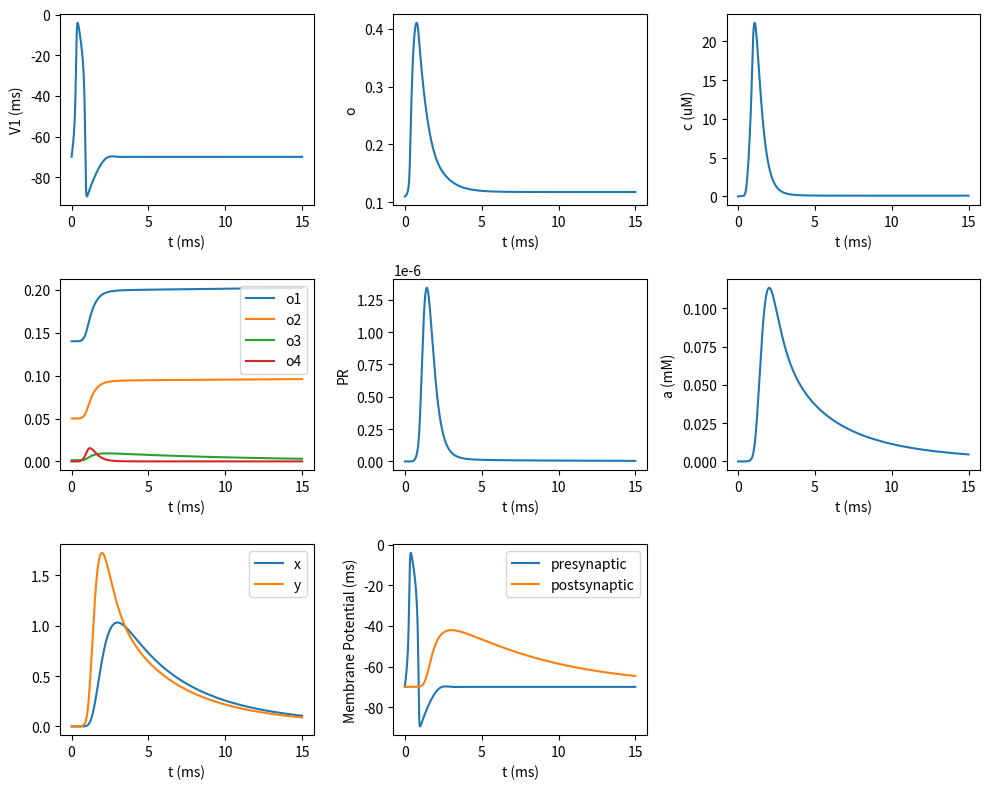

The script that saved this image:
#   -------------------------------------------------------------------
# 
#    Code for an integrated synapse model that connects the presynaptic
#    voltage to the postsynaptic voltage via calcium and neurotransmitter
#    release.
# 
#    For Chapter 8, Section 8.1.7 of
#    Keener and Sneyd, Mathematical Physiology, 3rd Edition, Springer.
#  
# [redacted]
#  
#   ------------------------------------------------------------------- 

import numpy as np
import matplotlib.pyplot as plt
from scipy.integrate import odeint

# Function to represent the system of ODEs. There are 12 variables
def rhs(sol, t):
    v1, w, o, c, o1, o2, o3, o4, x, y, a, v2 = sol
    R = o1 * o2 * o3 * o4

    k1 = k10 * np.exp(z1 * v1 * FbyRT)
    fac = 2 * v1 * FbyRT
    g = 1 + fac / 2 + fac**2 / 12 - fac**4 / 720 if abs(fac) < 1e-6 else fac / (1 - np.exp(-fac))
    jj = PCa * 2 * F * g * (c - ce * np.exp(-fac))
    ICa = jj * s0 * (o**n)

    tau1 = 1 / (kp1 * c + km1)
    tau2 = 1 / (kp2 * c + km2)
    tau3 = 1 / (kp3 * c + km3)
    tau4 = 1 / (kp4 * c + km4)

    alpha = bigB * np.exp(bigA * v2)
    beta = smallb * np.exp(smalla * v2)

    v1p = 100 * (0.0001 * (v1 - Vr) * (70 - (v1 - Vr)) * ((v1 - Vr) - 7) - w) + Istim / np.cosh(5 * (t % Tperiod) - 1)
    wp = 0.25 * (v1 - Vr - 5 * w)
    op = k1 * (1 - o) - k20 * o
    cp = -ICa * factor - kout * c
    o1p = kp1 * c - o1 / tau1
    o2p = kp2 * c - o2 / tau2
    o3p = kp3 * c - o3 / tau3
    o4p = kp4 * c - o4 / tau4
    xp = -alpha * x + beta * y
    yp = alpha * x + k1m * a * (bigN - x - y) - (beta + k2m) * y
    ap = rho * o1 * o2 * o3 * o4 - ke * a - k1m * a * (bigN - x - y) + k2m * y
    v2p = (1 / Cm) * (-gr * (v2 - Vr) - gs0 * x * (v2 - Vs))

    return [v1p, wp, op, cp, o1p, o2p, o3p, o4p, xp, yp, ap, v2p]

tmax = 15  # this is the length of the simulation
# FHN parameters
Vr=-70             # resting potential 
Tperiod =tmax      # period of stimulus
Istim=100          # stimulus amplitude

# Llinas parameters
k10=2
k20=1
z1=1
n=5

ce=4e4             # units micro molar = 40 mM
PCa=2.0e-2         # mu m ms^{-1}
s0=20

# Voltage-type parameters
F=96490            # Faraday's constant
R=8.315            # Gas constant
Tp=300             # Temperature in degrees Kelvin
FbyRT = F/(R*Tp*1000) # units of mV^(-1)

# Calcium parameters. Radius in microns. Factor converts current to calcium flux.
factor=(3/20)*(1/(2*F))
kout = 3           # calcium withdrawal rate

# Calcium-stimulated secretion parameters for o_j dynamics
kp1=3.75e-3
km1=4e-4     
kp2=2.5e-3 
km2=1e-3   
kp3=5e-4
km3=0.1
kp4=7.5e-3
km4=10
rho = 3e6

# Magleby parameters
bigA=0.008
bigB=1.43
bigN=10            #dimensionless
smalla=0.00315 
smallb=1
k1m=1000           # ms^(-1) 
k2m=500            # mM ms^(-1)
ke=10              # rate of ACh degradation

# Postsynaptic voltage parameters
Vs=-15 
gr=10
gs0 = 10
Cm=1



# Initial conditions
init = [-70, 0, 0.11, 1.4e-6, 0.14, 0.05, 0.0015, 0, 0, 0, 0, -70]

# Time points
t = np.arange(0, 15, 0.01)

# Solve ODEs
sol = odeint(rhs, init, t)

# Plot results
plt.figure(figsize=(10, 8))
plt.subplot(3, 3, 1)
plt.plot(t, sol[:, 0])
plt.xlabel('t (ms)')
plt.ylabel('V1 (ms)')

plt.subplot(3, 3, 2)
plt.plot(t, sol[:, 2])
plt.ylabel('o')
plt.xlabel('t (ms)')

plt.subplot(3, 3, 3)
plt.plot(t, sol[:, 3])
plt.ylabel('c (uM)')
plt.xlabel('t (ms)')

plt.subplot(3, 3, 4)
plt.plot(t, sol[:, 4], label='o1')
plt.plot(t, sol[:, 5], label='o2')
plt.plot(t, sol[:, 6], label='o3')
plt.plot(t, sol[:, 7], label='o4')
plt.legend()
plt.xlabel('t (ms)')

plt.subplot(3, 3, 5)
plt.plot(t, sol[:, 4] * sol[:, 5] * sol[:, 6] * sol[:, 7])
plt.ylabel('PR')
plt.xlabel('t (ms)')

plt.subplot(3, 3, 6)
plt.plot(t, sol[:, 10])
plt.xlabel('t (ms)')
plt.ylabel('a (mM)')

plt.subplot(3, 3, 7)
plt.plot(t, sol[:, 8], label='x')
plt.plot(t, sol[:, 9], label='y')
plt.legend()
plt.xlabel('t (ms)')

plt.subplot(3, 3, 8)
plt.plot(t, sol[:, 0], label='presynaptic')
plt.plot(t, sol[:, 11], label='postsynaptic')
plt.legend()
plt.xlabel('t (ms)')
plt.ylabel('Membrane Potential (ms)')

plt.tight_layout()
plt.show()
